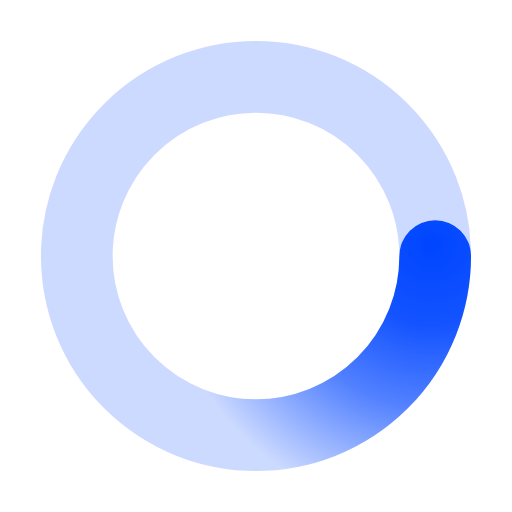
t = 0.00 s
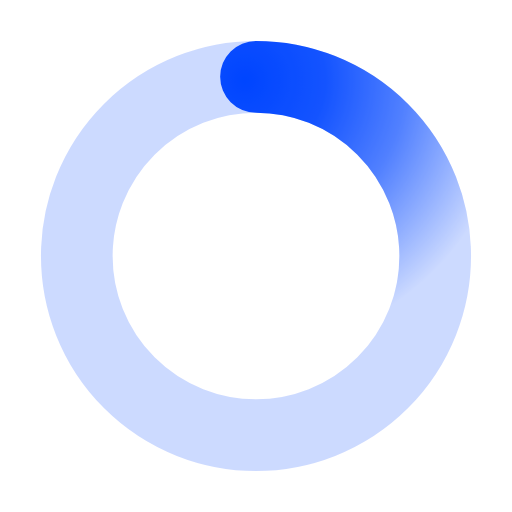
t = 0.50 s
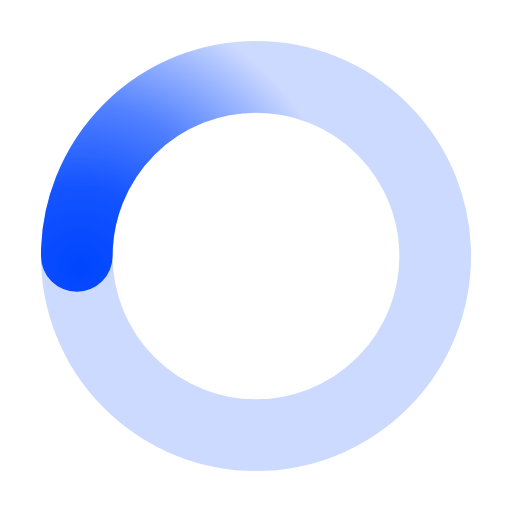
t = 1.00 s
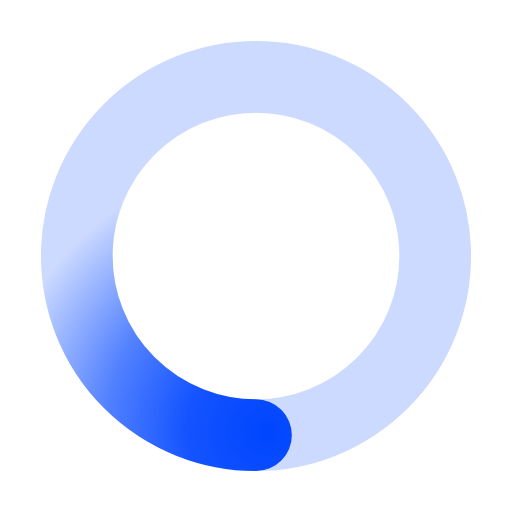
t = 1.50 s

The animated SVG that drew these frames (rendered in a browser with its animation timeline set to each time). Animation: 1 SMIL element (animateTransform=1); one cycle of 2.00 s, repeats indefinitely.

﻿<svg xmlns='http://www.w3.org/2000/svg' viewBox='0 0 200 200'><radialGradient id='a8' cx='.66' fx='.66' cy='.3125' fy='.3125' gradientTransform='scale(1.5)'><stop offset='0' stop-color='#0045FF'></stop><stop offset='.3' stop-color='#0045FF' stop-opacity='.9'></stop><stop offset='.6' stop-color='#0045FF' stop-opacity='.6'></stop><stop offset='.8' stop-color='#0045FF' stop-opacity='.3'></stop><stop offset='1' stop-color='#0045FF' stop-opacity='0'></stop></radialGradient><circle transform-origin='center' fill='none' stroke='url(#a8)' stroke-width='28' stroke-linecap='round' stroke-dasharray='200 1000' stroke-dashoffset='0' cx='100' cy='100' r='70'><animateTransform type='rotate' attributeName='transform' calcMode='spline' dur='2' values='360;0' keyTimes='0;1' keySplines='0 0 1 1' repeatCount='indefinite'></animateTransform></circle><circle transform-origin='center' fill='none' opacity='.2' stroke='#0045FF' stroke-width='28' stroke-linecap='round' cx='100' cy='100' r='70'></circle></svg>